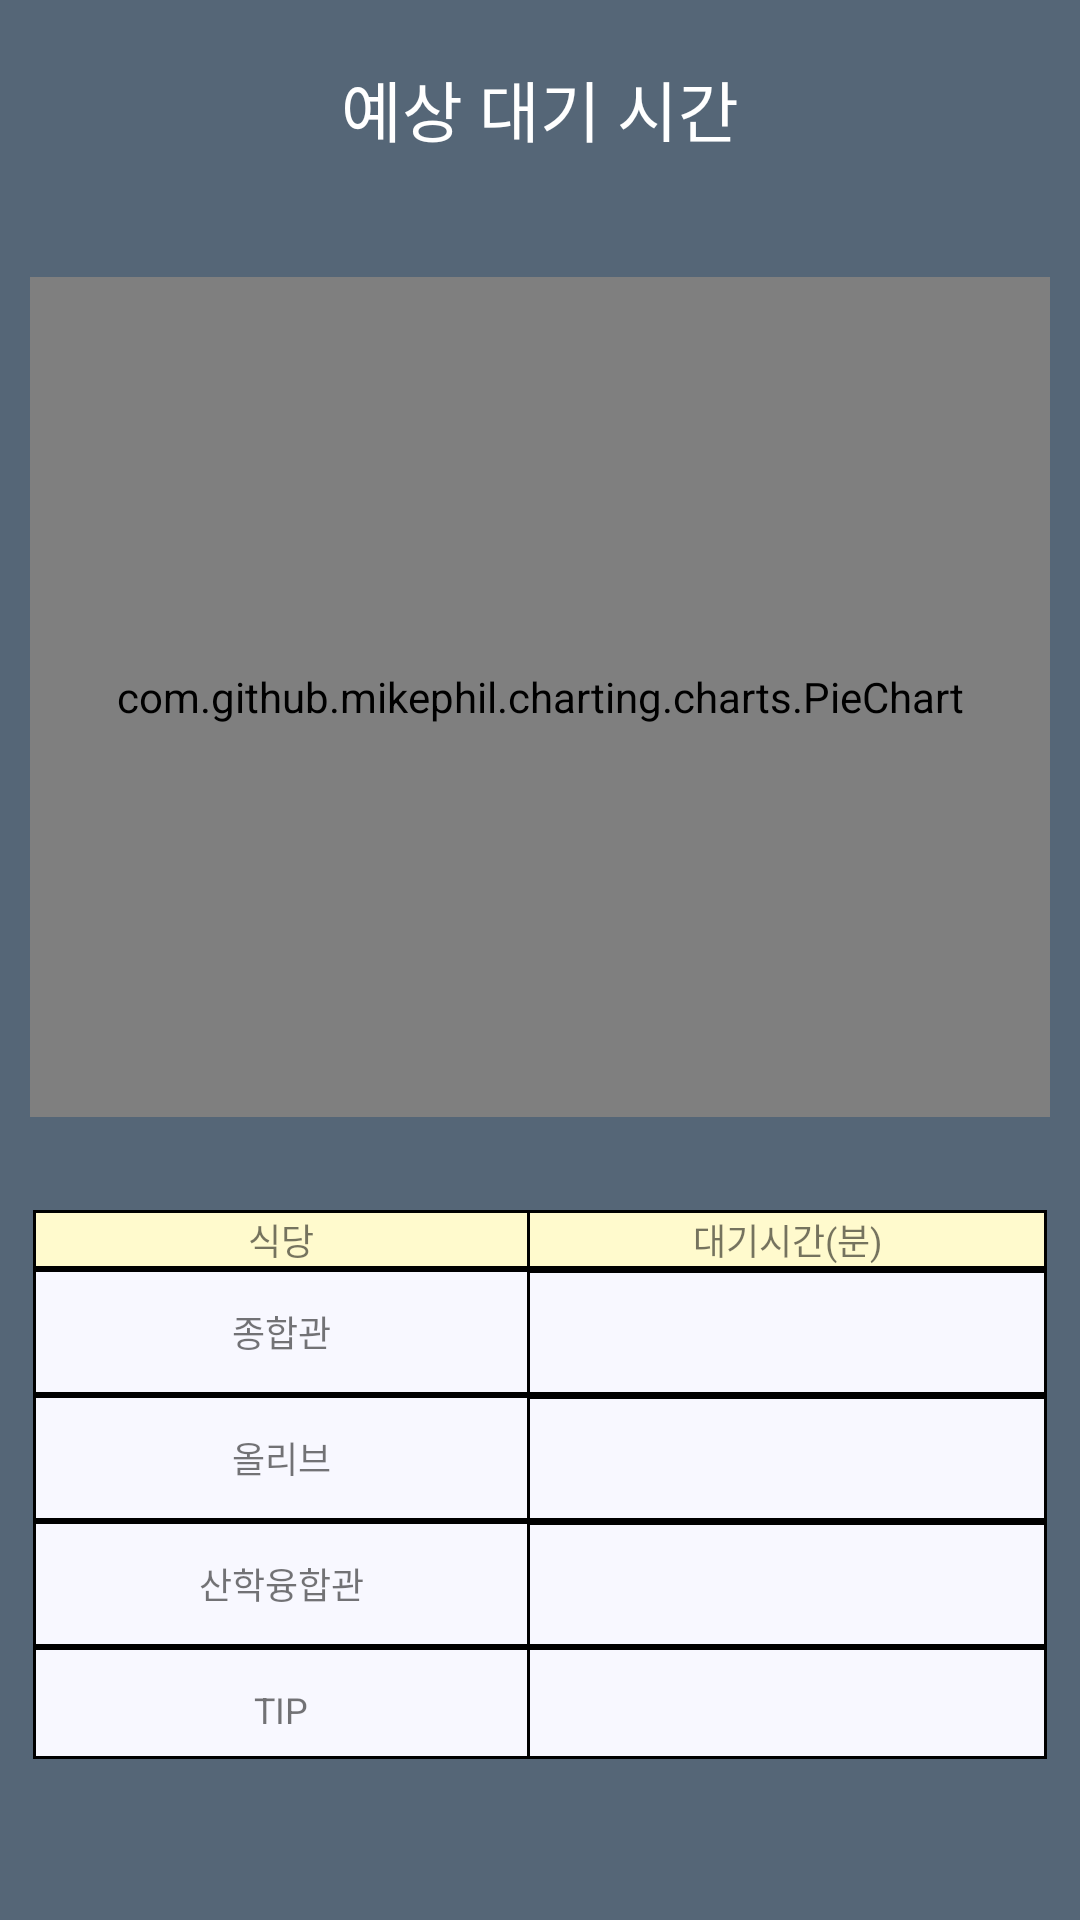

The Android layout XML behind this screen, and the referenced resources:
<!-- AndroidManifest.xml: application theme AppTheme -->
<!-- res/layout/activity_waiting_time.xml -->
<?xml version="1.0" encoding="utf-8"?>

<LinearLayout xmlns:android="http://schemas.android.com/apk/res/android"
    xmlns:app="http://schemas.android.com/apk/res-auto"
    xmlns:tools="http://schemas.android.com/tools"
    android:layout_width="match_parent"
    android:layout_height="match_parent"
    android:orientation="vertical"
    android:paddingLeft="10dp"
    android:paddingRight="10dp"
    android:background="@color/color1"
    tools:context=".waiting_time">

    <TextView
        android:layout_width="wrap_content"
        android:layout_height="wrap_content"
        android:layout_gravity="center"
        android:layout_marginTop="20dp"
        android:text="예상 대기 시간"
        android:textAppearance="?android:attr/textAppearanceLarge"
        android:textColor="#FFFFFF" />

    <LinearLayout
        android:layout_width="match_parent"
        android:layout_height="280dp"
        android:layout_marginTop="40dp"
        android:orientation="vertical">

        <com.github.mikephil.charting.charts.PieChart
            android:id="@+id/piechart"
            android:layout_width="match_parent"
            android:layout_height="match_parent">

        </com.github.mikephil.charting.charts.PieChart>

    </LinearLayout>


    <TableLayout
        android:layout_width="match_parent"
        android:layout_height="185dp"
        android:layout_marginTop="30dp"
        android:padding="1dp"
        android:stretchColumns="*">

        <TableRow
            android:layout_width="match_parent"
            android:layout_height="wrap_content"
            android:background="#000000"
            android:padding="1dp"
            >


            <TextView
                android:layout_width="8dp"
                android:layout_height="wrap_content"
                android:layout_marginRight="1dp"
                android:background="#FFFACD"
                android:gravity="center_horizontal"
                android:text="식당"
                android:textSize="12sp" />

            <TextView
                android:layout_width="wrap_content"
                android:layout_height="wrap_content"
                android:layout_marginRight="1dp"
                android:background="#FFFACD"
                android:gravity="center_horizontal"
                android:text="대기시간(분)"
                android:textSize="12sp" />
        </TableRow>


        <TableRow
            android:layout_width="match_parent"
            android:layout_height="wrap_content"
            android:background="#000000"
            android:padding="1dp">

            <TextView
                android:layout_width="wrap_content"
                android:layout_height="40dp"
                android:layout_marginRight="1dp"
                android:background="#f8f8ff"
                android:gravity="center"
                android:text="종합관"
                android:textSize="12sp" />

            <TextView
                android:id="@+id/Edong"
                android:layout_width="wrap_content"
                android:layout_height="40dp"
                android:layout_marginRight="1dp"
                android:background="#f8f8ff"
                android:gravity="center"
                android:textSize="12sp" />
        </TableRow>

        <TableRow
            android:layout_width="match_parent"
            android:layout_height="wrap_content"
            android:background="#000000"
            android:padding="1dp">


            <TextView
                android:layout_width="wrap_content"
                android:layout_height="40dp"
                android:layout_marginRight="1dp"
                android:background="#f8f8ff"
                android:gravity="center"
                android:text="올리브"
                android:textSize="12sp" />

            <TextView
                android:id="@+id/tip"
                android:layout_width="wrap_content"
                android:layout_height="40dp"
                android:layout_marginRight="1dp"
                android:background="#f8f8ff"
                android:gravity="center"
                android:textSize="12sp" />
        </TableRow>


        <TableRow
            android:layout_width="match_parent"
            android:layout_height="wrap_content"
            android:background="#000000"
            android:padding="1dp">

            <TextView
                android:layout_width="wrap_content"
                android:layout_height="40dp"
                android:layout_marginRight="1dp"
                android:background="#f8f8ff"
                android:gravity="center"
                android:text="산학융합관"
                android:textSize="12sp" />

            <TextView
                android:id="@+id/Olive"
                android:layout_width="wrap_content"
                android:layout_height="40dp"
                android:layout_marginRight="1dp"
                android:background="#f8f8ff"
                android:gravity="center"
                android:textSize="12sp" />
        </TableRow>

        <TableRow
            android:layout_width="match_parent"
            android:layout_height="155dp"
            android:background="#000000"
            android:padding="1dp">

            <TextView
                android:layout_width="wrap_content"
                android:layout_height="40dp"
                android:layout_marginRight="1dp"
                android:background="#f8f8ff"
                android:gravity="center"
                android:text="TIP"
                android:textSize="12sp" />

            <TextView
                android:id="@+id/sanyong"
                android:layout_width="wrap_content"
                android:layout_height="40dp"
                android:layout_marginRight="1dp"
                android:background="#f8f8ff"
                android:gravity="center"
                android:textSize="12sp" />
        </TableRow>
    </TableLayout>


</LinearLayout>
<!-- resources referenced by this layout -->
<resources>
  <color name="color1"> #556677</color>
  <style name="AppTheme" parent="Theme.AppCompat.Light.DarkActionBar">
          
  
  
          <item name="colorPrimary">#556677</item>
          <item name="colorPrimaryDark">#556677</item>
      </style>
</resources>
